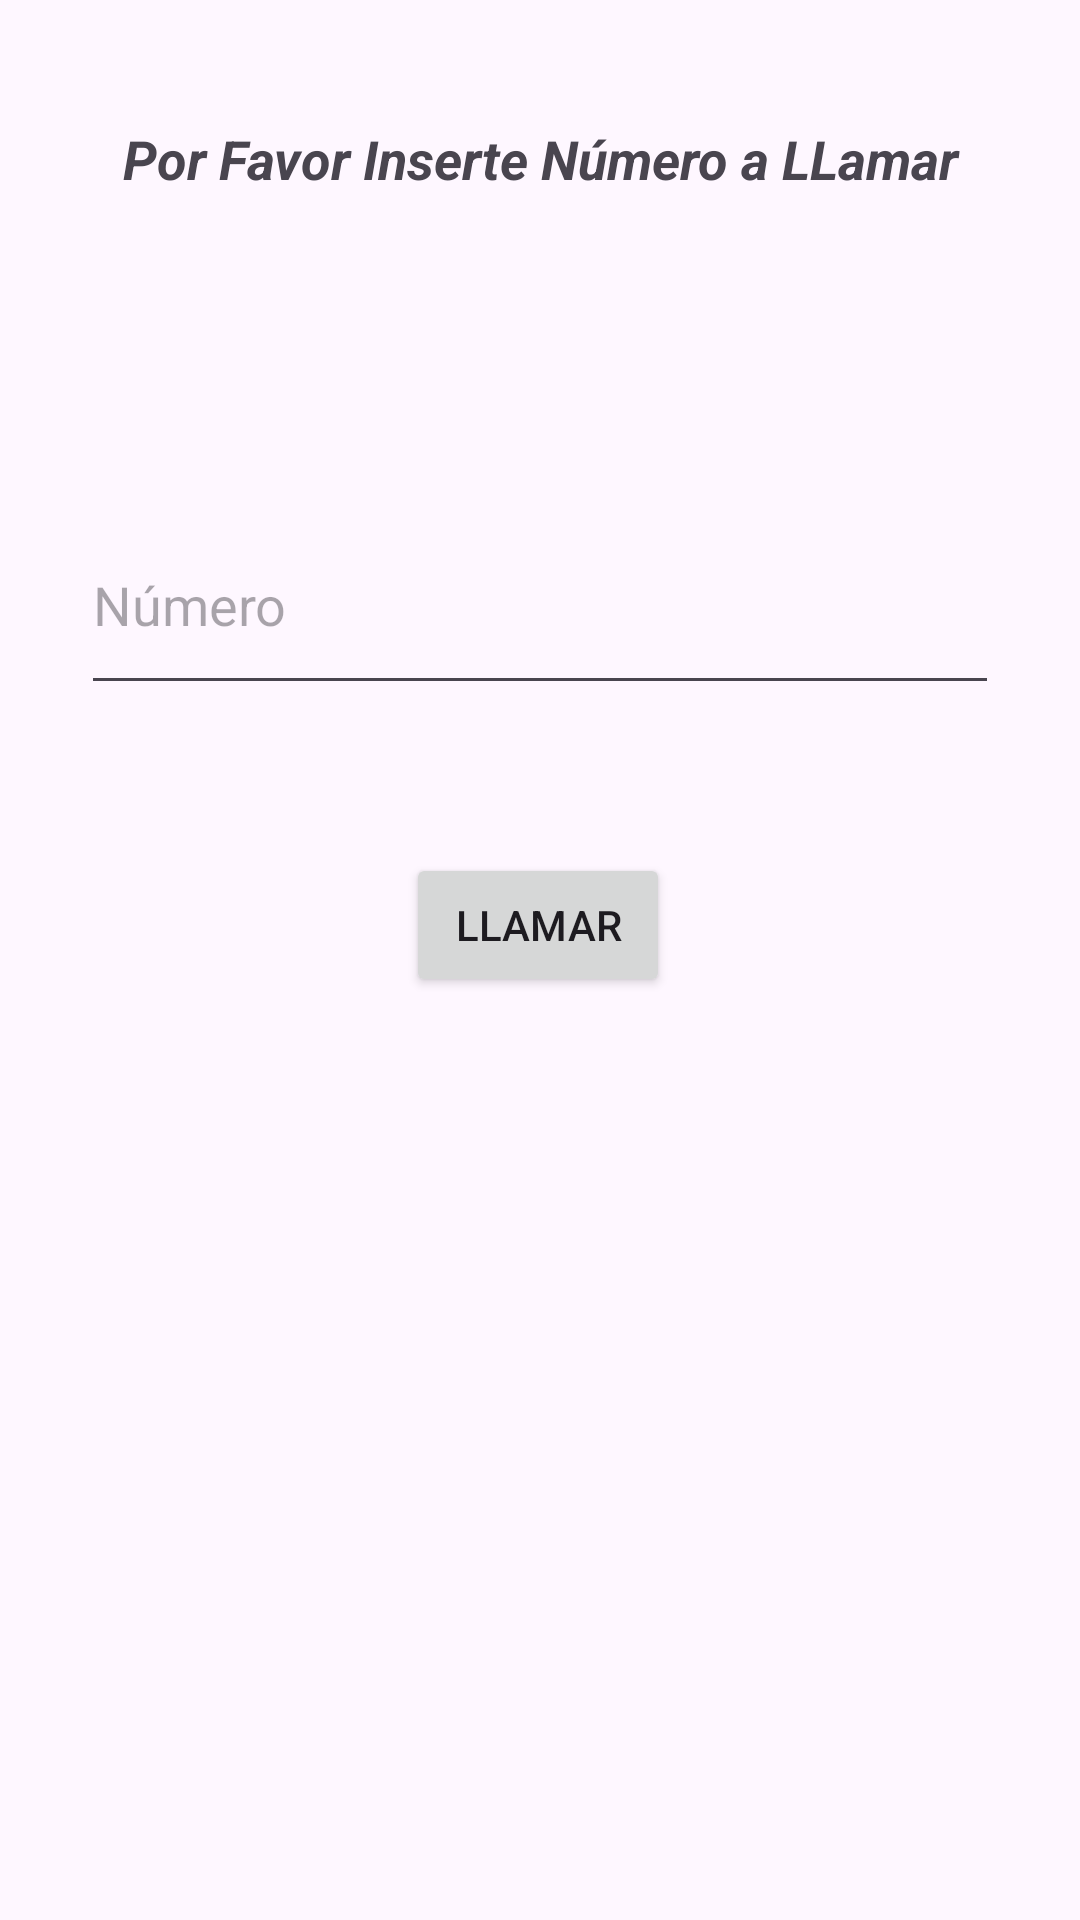

The Android layout XML behind this screen, and the referenced resources:
<!-- AndroidManifest.xml: application theme Theme.MyLoginConLLamada -->
<!-- res/layout/fragment_home.xml -->
<?xml version="1.0" encoding="utf-8"?>
<androidx.constraintlayout.widget.ConstraintLayout xmlns:android="http://schemas.android.com/apk/res/android"
    xmlns:app="http://schemas.android.com/apk/res-auto"
    xmlns:tools="http://schemas.android.com/tools"
    android:layout_width="match_parent"
    android:layout_height="match_parent"
    tools:context=".ui.home.HomeFragment">

    <TextView
        android:id="@+id/text_home"
        android:layout_width="match_parent"
        android:layout_height="wrap_content"
        android:layout_marginStart="8dp"
        android:layout_marginTop="8dp"
        android:layout_marginEnd="8dp"
        android:textAlignment="center"
        android:textSize="18sp"
        android:text="Por Favor Inserte Número a LLamar"
        android:textStyle="bold|italic"
        app:layout_constraintBottom_toBottomOf="parent"
        app:layout_constraintEnd_toEndOf="parent"
        app:layout_constraintHorizontal_bias="1.0"
        app:layout_constraintStart_toStartOf="parent"
        app:layout_constraintTop_toTopOf="parent"
        app:layout_constraintVertical_bias="0.054" />

    <EditText
        android:id="@+id/etNumero"
        android:layout_width="306dp"
        android:layout_height="70dp"
        android:layout_marginTop="100dp"
        android:drawableStart="@drawable/llamada"
        android:ems="10"
        android:hint="Número"
        android:inputType="number"
        app:layout_constraintEnd_toEndOf="parent"
        app:layout_constraintHorizontal_bias="0.497"
        app:layout_constraintStart_toStartOf="parent"
        app:layout_constraintTop_toBottomOf="@+id/text_home" />

    <Button
        android:id="@+id/btnLlamar"
        android:layout_width="wrap_content"
        android:layout_height="wrap_content"
        android:text="Llamar"
        app:layout_constraintBottom_toBottomOf="parent"
        app:layout_constraintEnd_toEndOf="parent"
        app:layout_constraintHorizontal_bias="0.498"
        app:layout_constraintStart_toStartOf="parent"
        app:layout_constraintTop_toBottomOf="@+id/etNumero"
        app:layout_constraintVertical_bias="0.138" />
</androidx.constraintlayout.widget.ConstraintLayout>
<!-- resources referenced by this layout -->
<resources>
  <style name="Theme.MyLoginConLLamada" parent="Base.Theme.MyLoginConLLamada" />
  <style name="Base.Theme.MyLoginConLLamada" parent="Theme.Material3.DayNight.NoActionBar">
          
          
      </style>
</resources>
